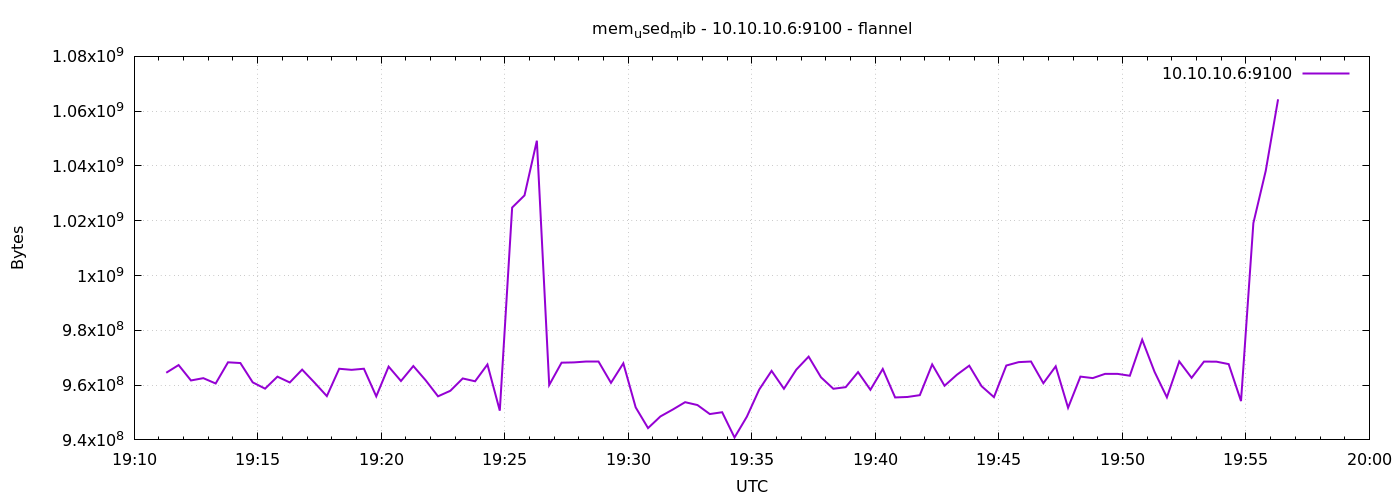

Values plotted in this chart, from the file beside it:
1791400278	964513792
1791400308	967319552
1791400338	961695744
1791400368	962539520
1791400398	960593920
1791400428	968327168
1791400458	968060928
1791400488	961003520
1791400518	958709760
1791400548	963092480
1791400578	960966656
1791400608	965656576
1791400638	960917504
1791400668	955985920
1791400698	965971968
1791400728	965574656
1791400758	965980160
1791400788	955887616
1791400818	966762496
1791400848	961499136
1791400878	966963200
1791400908	961753088
1791400938	955908096
1791400968	957939712
1791400998	962433024
1791401028	961396736
1791401058	967524352
1791401088	950673408
1791401118	1024823296
1791401148	1029255168
1791401178	1049223168
1791401208	960045056
1791401238	968192000
1791401268	968290304
1791401298	968581120
1791401328	968581120
1791401358	960831488
1791401388	967958528
1791401418	951865344
1791401448	944312320
1791401478	948563968
1791401508	951078912
1791401538	953769984
1791401568	952721408
1791401598	949436416
1791401628	950099968
1791401658	940879872
1791401688	948486144
1791401718	958382080
1791401748	965197824
1791401778	958672896
1791401808	965640192
1791401838	970399744
1791401868	962850816
1791401898	958664704
1791401928	959254528
1791401958	964747264
1791401988	958296064
1791402018	965890048
1791402048	955498496
1791402078	955670528
... 30 more rows
